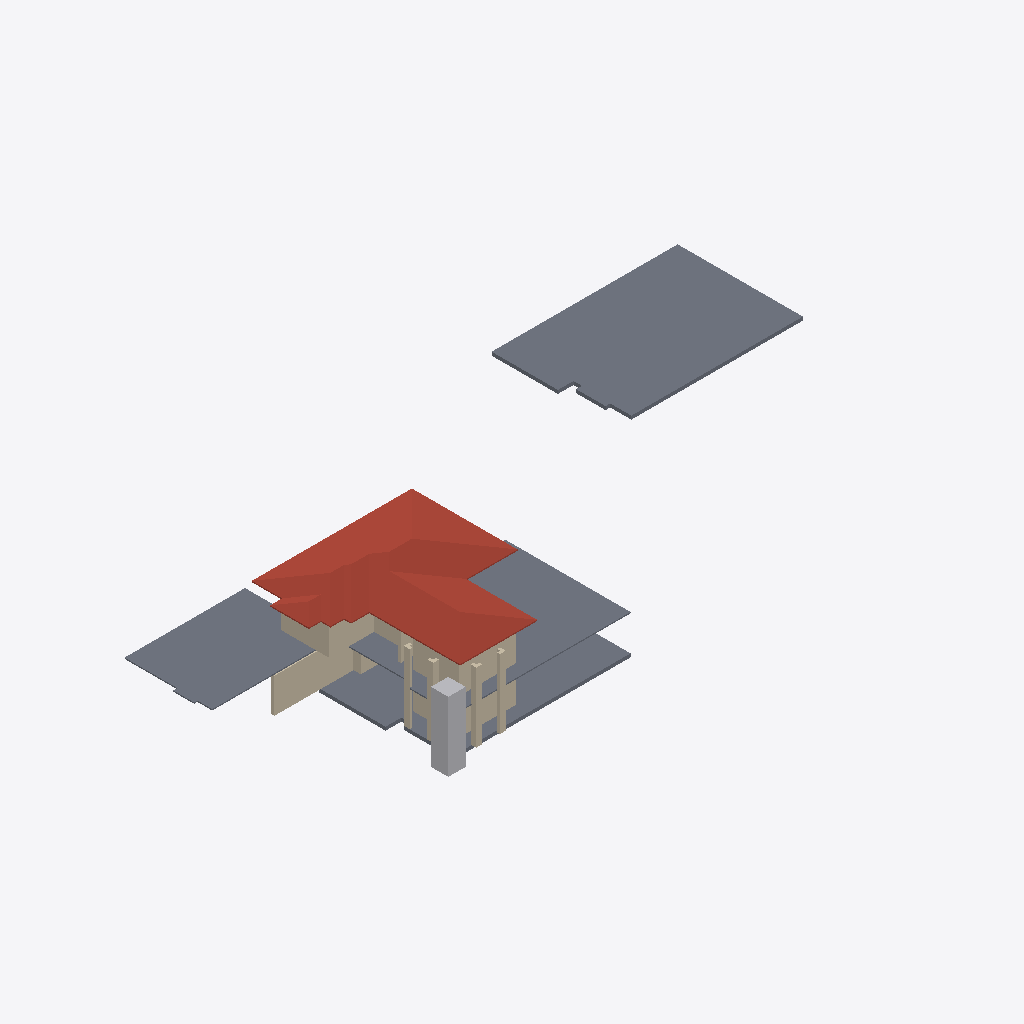
Isometric view of an IFC building model (IFC-SPF (STEP), schema IFC4X3, length unit metre), seen from the south-west, elements coloured by IFC class: 17 walls (beige), 4 slabs (grey), 1 roof (red-brown), 1 other element (light grey).
Extent 55.4 m × 26.7 m × 7.5 m (x, y, z). Storeys (1): My Storey at 0.00 m. Elements (30): 24 IfcWall, 4 IfcSlab, 1 IfcBuildingElementProxy, 1 IfcRoof.

HEADER;
FILE_DESCRIPTION(('ViewDefinition[DesignTransferView]'),'2;1');
FILE_NAME('Haroon.ifc','2026-09-17T19:23:38+05:30',(''),(''),'IfcOpenShell 0.8.6-alpha260823','Bonsai 0.8.6-alpha260823-144696c','Nobody');
FILE_SCHEMA(('IFC4X3'));
ENDSEC;
DATA;
#1=IFCPROJECT('3Nc$W10oX39R9nokYWVXQQ',$,'My Project',$,$,$,$,(#10,#22),#5);
#27=IFCSITE('18E0QpV1vAqhpxqK4cBvm$',$,'My Site',$,$,#50,$,$,$,$,$,$,$,$);
#33=IFCBUILDING('39LUp5juL5SBeUfotbM0rp',$,'My Building',$,$,#56,$,$,$,$,$,$);
#39=IFCBUILDINGSTOREY('1eJWHZHV9FMAU2qxsD42Cb',$,'My Storey',$,$,#62,$,$,$,$);
#5312=IFCSLAB('2b_Ov4p8n4Kxhq96PA15Hu',$,'Slab',$,$,#5770,#5323,$,$);
#8278=IFCROOF('0Ckg7UAZbBKun62f2j7pe2',$,'Roof',$,$,#9700,#8287,$,.HIP_ROOF.);
#6425=IFCSLAB('0C2jN_qQv7owYD$1$sZ9PH',$,'Slab',$,$,#6479,#6436,$,$);
#5585=IFCSLAB('3Lec81A1D3mfX5id$wjT5j',$,'Slab',$,$,#5805,#5596,$,$);
#5281=IFCSLAB('3o6ScKJL91VevtMnR2ZcPa',$,'Slab',$,$,#5311,#5296,$,$);
#6311=IFCBUILDINGELEMENTPROXY('1kpDxnGGH6BPRdB2blRB0w',$,'LIFT',$,$,#9775,#6312,$,.COMPLEX.);
#9701=IFCWALL('1VHn9$y9PAPB3_K66AQzeJ',$,'Wall',$,$,#9743,#9712,$,$);
#5402=IFCWALL('36XHtx4oz8Ehg3RUl2NTJc',$,'Wall',$,$,#5785,#5413,$,$);
#5483=IFCWALL('1KtuZH0xn1svu3RQgpkjOq',$,'Wall',$,$,#5795,#5494,$,$);
#5513=IFCWALL('2CGUXpsfDFyeSwHv_f2B$v',$,'Wall',$,$,#5800,#5524,$,$);
#5342=IFCWALL('3eQzJkWdzE7Arbv_Cup_Cf',$,'Wall',$,$,#5775,#5353,$,$);
#5102=IFCWALL('3a1ldmCrnFQ949w5BWdu2a',$,'Wall',$,$,#5401,#5113,$,$);
#6200=IFCWALL('09o$ts2tz7ahHieJtSEZZA',$,'Wall',$,$,#6454,#6211,$,$);
#6225=IFCWALL('2fcjHzlTTAcQea_C0WHAEM',$,'Wall',$,$,#6459,#6236,$,$);
#5862=IFCWALL('0jxWzoQcb8dxhCIr91mPjO',$,'Wall',$,$,#6068,#5873,$,$);
#5811=IFCWALL('0Ee82iuFfCDRdhZvtc_V18',$,'Wall',$,$,#6063,#5822,$,$);
#6313=IFCWALL('0L_BJijjT6Zgrt0t9rSlno',$,'Wall',$,$,#6411,#6324,$,$);
#4924=IFCWALL('2g5QwPxf1C2O48vwK8BgEm',$,'Wall',$,$,#5341,#4932,$,$);
#5432=IFCWALL('19rNqbneH08Pkzp4TsVRLb',$,'Wall',$,$,#5790,#5443,$,$);
#6275=IFCWALL('1BelyK3ozF4hpxFYHK_Dfn',$,'Wall',$,$,#6469,#6286,$,$);
#5152=IFCWALL('2fXTIEK692nACG_k$S_bK7',$,'Wall',$,$,#5760,#5163,$,$);
#5214=IFCWALL('2axFwd6CTDl969O2gzLeku',$,'Wall',$,$,#5765,#5225,$,$);
#6034=IFCWALL('2cmjEtb3582PxRWZfTqmJC',$,'Wall',$,$,#6078,#6045,$,$);
ENDSEC;
